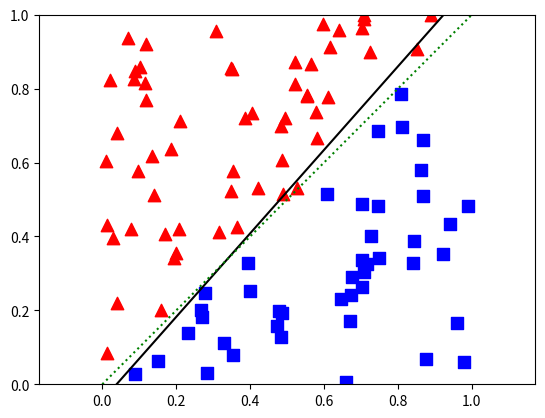

This chart was generated by the following Python code:
# -*- coding: utf-8 -*-

import numpy as np


class Perceptron(object):

    def __init__(self, nInputs=2, activation="Sign"):
        # Init n+1 (for bias) Weights between -1 and 1
        self.w = np.random.rand(nInputs) * 2 - 1
        self.activation = activation
        self.lr = 0.01
        self.b = 1
        self.meanErr = np.array(list())

    def _activation(self, x):
        if(self.activation == "Sign"):
            return float(np.sign(x))
        elif(self.activation == "Sigmoid"):
            return float(1 / (1 + np.exp(-x)))

    def predict(self, inp):
        sumWeighted = np.dot(inp, self.w) + self.b
        return(self._activation(sumWeighted))

    def train(self, inp, labels):  # ,n_epoch):
        # for k in range(n_epoch):
        tmp = np.zeros(len(labels))
        for i in range(inp.shape[0]):
            pred = self.predict(inp[i, :])
            err = labels[i] - pred
            tmp[i] = np.abs(err)
            self.w += self.lr * err * inp[i, :]
            self.b += self.lr * err
        self.meanErr = np.hstack([self.meanErr, np.average(tmp)])

    def __repr__(self):
        return "Perceptron Object with weights : " + str(self.w)


if __name__ == "__main__":

    import matplotlib.pyplot as plt

    p = Perceptron(2)

    # input for training should be (nPoints,SizeInput)
    train = np.random.rand(100, 2)
    labels = np.array(train[:, 0] >= train[:, 1]).astype(float) * 2 - 1

    # plot the training data
    plt.ion()
    fig = plt.figure()
    ax = fig.add_subplot(111)
    red = train[labels.ravel() == -1]
    blue = train[labels.ravel() == 1]
    ax.scatter(red[:, 0], red[:, 1], 80, 'r', '^')
    ax.scatter(blue[:, 0], blue[:, 1], 80, 'b', 's')
    line1, = ax.plot([0, 1], [0, 0], "k")
    ax.plot([0, 1], [0, 1], "g:")
    plt.axis("equal")
    plt.axis([0, 1, 0, 1])

    for i in range(100):
        p.train(train, labels)  # ,500)

    # plot the estimated line from perceptron
        y0 = -(p.b / p.w[1]) - (p.w[0] / p.w[1]) * 0
        y1 = -(p.b / p.w[1]) - (p.w[0] / p.w[1]) * 1
        line1.set_ydata([y0, y1])
        fig.canvas.draw()

    print("Final Error : ", p.meanErr[-1])
